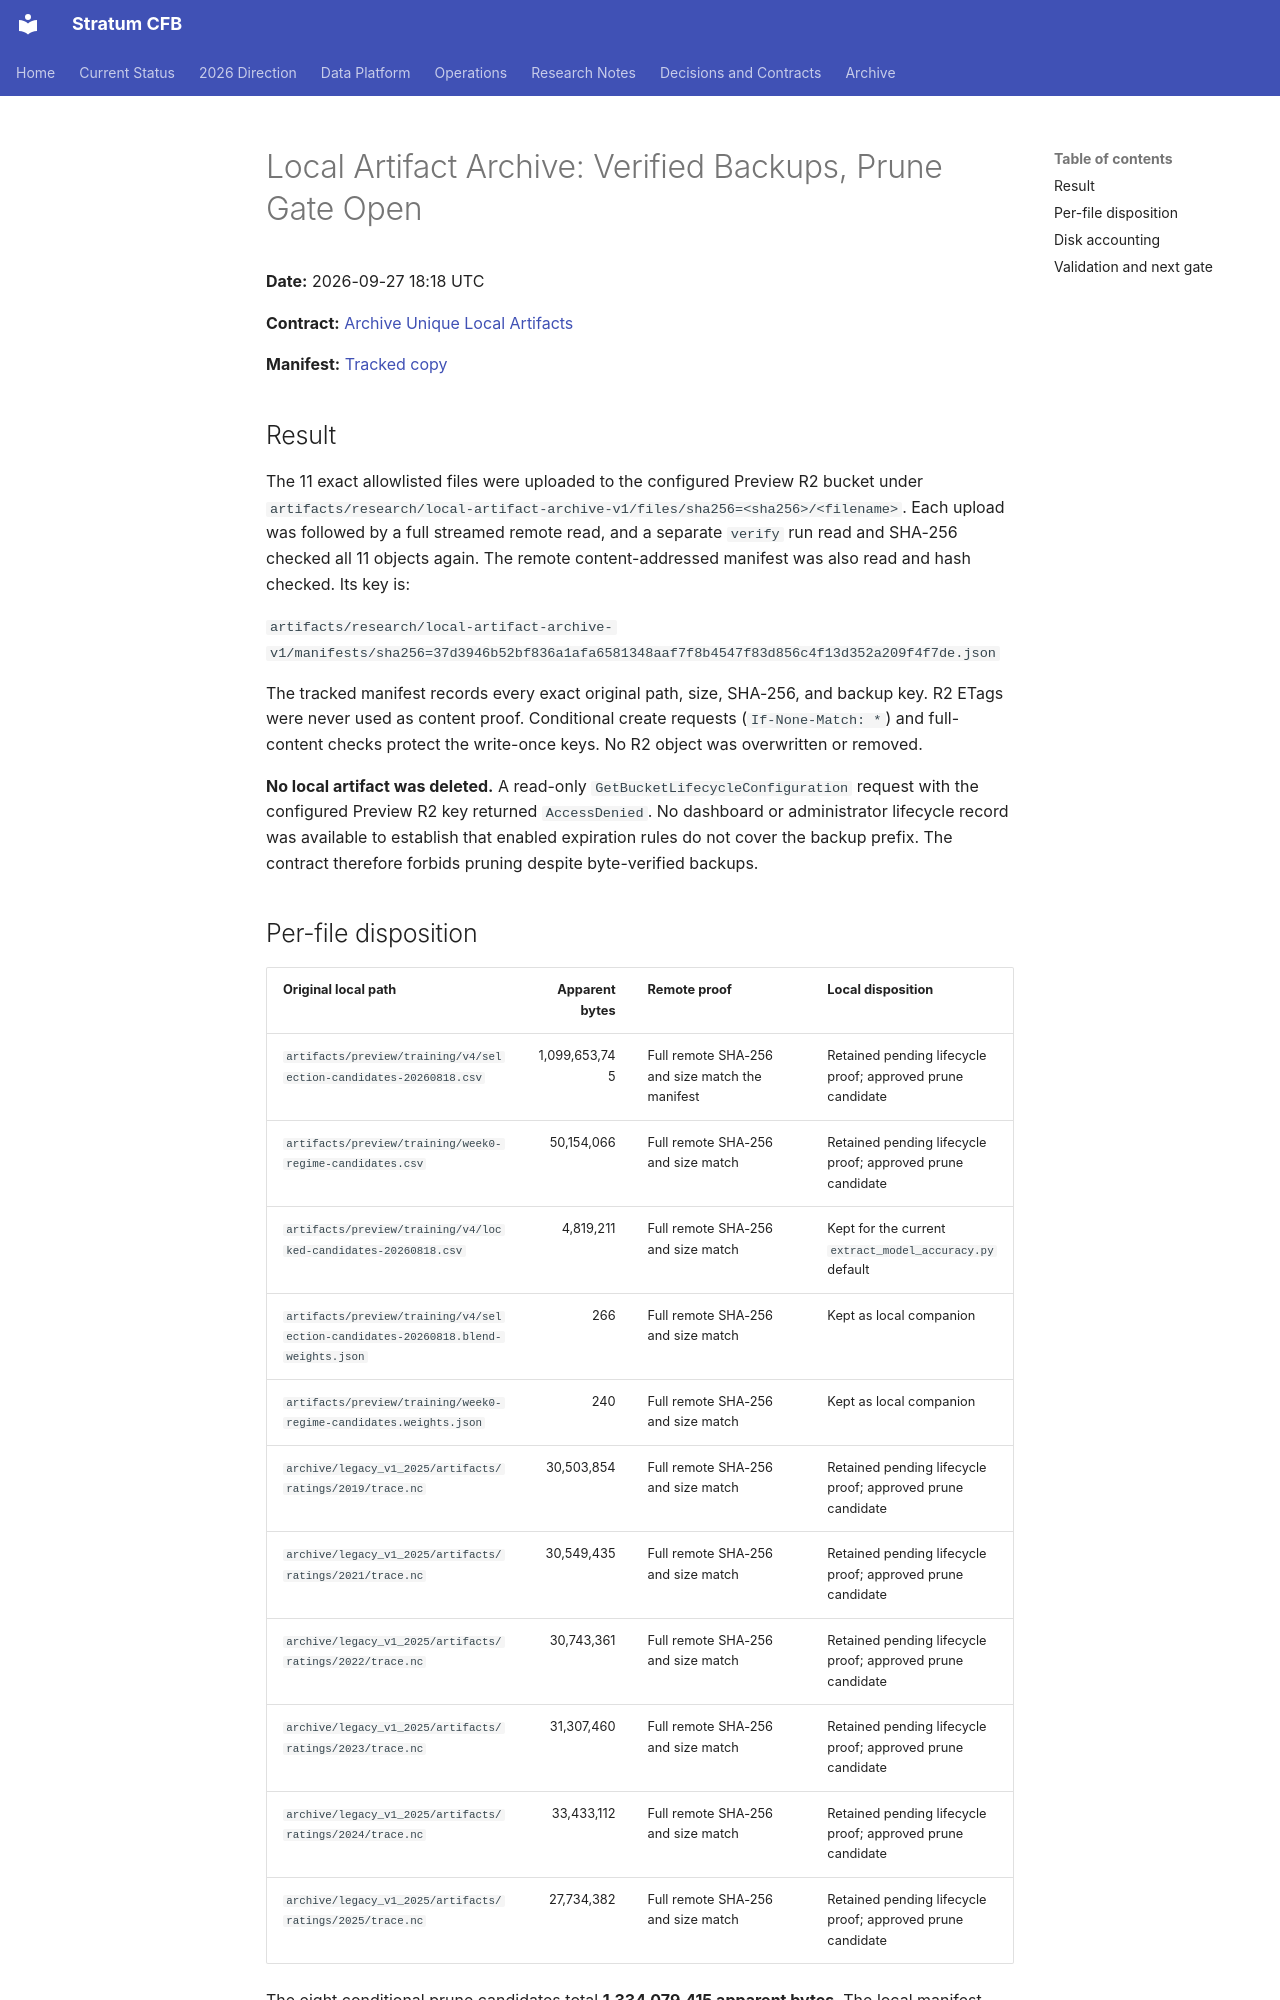

repository: connorkitchings/CKsPicks-CFB · page: archive/reports/2026-09-27-local-artifact-archive/index.html · generator: mkdocs

# Local Artifact Archive: Verified Backups, Prune Gate Open

**Date:** 2026-09-27 18:18 UTC

**Contract:** [Archive Unique Local Artifacts](../../plans/2026-09-27/03-archive-unique-local-artifacts.md)

**Manifest:** [Tracked copy](2026-09-27-local-artifact-archive-manifest.json)

## Result

The 11 exact allowlisted files were uploaded to the configured Preview R2 bucket under `artifacts/research/local-artifact-archive-v1/files/sha256=<sha256>/<filename>`. Each upload was followed by a full streamed remote read, and a separate `verify` run read and SHA-256 checked all 11 objects again. The remote content-addressed manifest was also read and hash checked. Its key is:

`artifacts/research/local-artifact-archive-v1/manifests/sha256=37d3946b52bf836a1afa6581348aaf7f8b4547f83d856c4f13d352a209f4f7de.json`

The tracked manifest records every exact original path, size, SHA-256, and backup key. R2 ETags were never used as content proof. Conditional create requests (`If-None-Match: *`) and full-content checks protect the write-once keys. No R2 object was overwritten or removed.

**No local artifact was deleted.** A read-only `GetBucketLifecycleConfiguration` request with the configured Preview R2 key returned `AccessDenied`. No dashboard or administrator lifecycle record was available to establish that enabled expiration rules do not cover the backup prefix. The contract therefore forbids pruning despite byte-verified backups.
